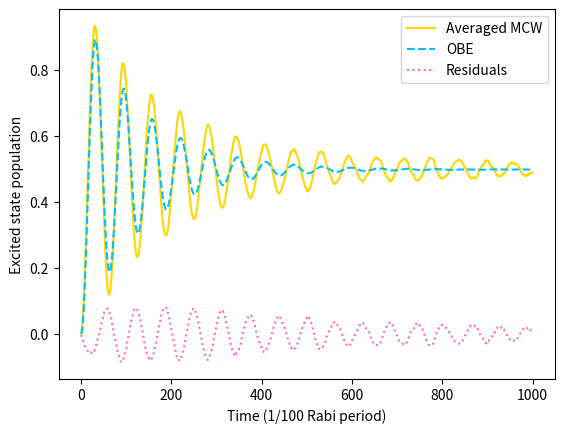

Source code (Python):
# Online Python compiler (interpreter) to run Python online.
import numpy as np
import pandas as pd
import random
import matplotlib.pyplot as plt
import math
class MC:
    global pho_matrix
    global r
    global gamma
    #quantum number
    n=1
    global h_bar
    h_bar=1
    global initial_state
    initial_state = np.array([[1],[0]]) 
    global H_eff

    # H_eff=np.array([[delta,omega],[omega,-1*delta-(1j*gamma)]])
    H_eff=np.array([[0,0.1],[0.1,-(1j*0.01)]])

    #random.random() function to generate a random floating-point number between 0 and 1 in Python.
    def __init__(self,delta,omega,gamma):

        #delta=laser_frequency-qubit_resonant_frequency
        # omega is known as the Rabi frequency and is proportional to the laser field amplitude
        #gamma is the decay rate

       # H_eff=np.array([[delta,omega],[omega,-delta-1j*gamma]])
       # return H_eff
       None





    def evolve(self,shell_number,time,steps):
        time=time
        n=shell_number
        dt=steps
        m_1=np.array([[1,0],[0,1]])
        excited_states=[]
        sum_wave_vector=[]
        H_eff=np.array([[0,0.1],[0.1,-(1j*0.01)]])
        sum_time=0
        psi=initial_state
        #print(f"effective hermitian is {H_eff}  initial state is {initial_state}, h_eff on initial State is {H_eff*initial_state}")
        while sum_time<time: 
            sum_time+=dt
            
            #coefficient=np.sum(1-np.sum((1j*(H_eff*sum_time))))
            coefficient=m_1-(0.5j)*H_eff
            psi=np.matmul(coefficient,psi)
            #norm=np.linalg.norm((psi))
            norm=np.sqrt((np.sum(abs(psi)**2)))
            
            #norm_squared=(np.abs(np.matmul(np.conj(np.transpose(evolved_)),evolved_)))[1,1]
            norm_squared=norm*norm
            r=random.random()
            #If r is less than the norm-squared h then there is no decay and we simply renormalise
            if (r<norm_squared):

                # then there is no decay and we simply renormalise
                psi=psi/np.sqrt(norm_squared)
                #print(f"no jump and wave vector is {psi}")
                sum_wave_vector.append(np.abs(psi[1]**2))

        #if r is greater than or equal to norm _squared then there's a decay
            elif r>=norm_squared:

                #we apply a jump operator
                gamma=0.01
                #print('time evo operator is being applied')
                #je_star is the hermitian of time_evo, i know these names are awful
                jump_operator=math.sqrt(gamma/2)*np.array([[0,1],[0,0]])
                psi_1=np.matmul(jump_operator,psi)
                #print(f" ::::psi is {evolved_}:the jump operator acting on psi is:::::: {psi_1}")
                #the wave vector is giving nan values
                norm_1=np.sqrt((np.sum(abs(psi_1)**2)))
                norm_square=norm_1*norm_1

                psi=psi_1/np.sqrt(norm_square)
                sum_wave_vector.append(np.abs(psi[1]**2))
            
        

        return sum_wave_vector



    def transpose_conjugate(self, n, matrix=np.ndarray ):
        density_matrix_sum=[]

        for i in range(n):
            density_matrix_sum.append(matrix[i].T.conj())

            return density_matrix_sum

class OBE:
    def __init__(self):
        None

    def analytical_solution(self, time,gamma, omega):
        
        results=[]
        for i in range(time):
            t=i
            expo_term=(math.exp(-(3*gamma*t)/4))
            term_1=(math.cos(math.sqrt(omega**2-((gamma**2)/16))*t))
            term_2=((3*gamma)/(math.sqrt(16*(omega**2)-(gamma**2))))*math.sin(math.sqrt((omega**2)-(gamma**2)/16)*t)
            p_11=(omega**2/(2*(omega**2)+(gamma**2)))*(1-(expo_term*(term_1+term_2)))
            results.append([p_11])
        
        return results

obe=OBE()

time=1000
steps=1
times=np.arange(start=0, stop=time, step=steps)

Monte=MC(0,1,2)



y=(Monte.evolve(2,time,steps))

avg=[]

for i in range(time):
    monte=Monte.evolve(2,time,steps)
    avg.append(monte) #list of lists
arr=np.array(avg)
y1 = np.average(arr, axis=0)

y2=obe.analytical_solution(time,0.01,0.1)

residuals=y2-y1

plt.figure()

import matplotlib.ticker as ticker  # Allows you to modify the tick markers to

xtick_spacing = 200  # assess the errors from the chi-squared
ytick_spacing = 0.2  # contour plots.

ax = plt.gca()
ax.xaxis.set_major_locator(ticker.MultipleLocator(xtick_spacing))
ax.yaxis.set_major_locator(ticker.MultipleLocator(ytick_spacing))


#plt.plot(times,y, label = "single MCW")
plt.plot(times,y1, label = "Averaged MCW", color="gold")
plt.plot(times,y2, label = "OBE", linestyle="dashed", color="deepskyblue")
plt.plot(times,residuals, label = "Residuals", linestyle="dotted", color="hotpink")
plt.legend()
plt.xlabel('Time (1/100 Rabi period)')  # Axis labels
plt.ylabel('Excited state population')


plt.show()